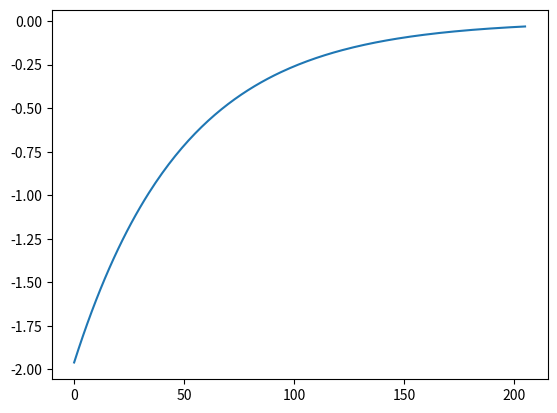

Reproduce this figure in Python.
import matplotlib.pyplot as plt
import math

x = [i for i in range(-100, 101)]
y = [math.pow(i, 2) for i in x]

# plt.xlabel("x")
# plt.ylabel("y")
# plt.plot(x, y)
# plt.show()

def gradientdDescent(x, error = 0.01, learningRate = 0.01, iterations = 100):
  xArray = []
  
  for i in range(0, iterations):
    x = x - learningRate * (2*x)
    xArray.append(x)
    
    if math.pow(x, 2) < error:
      break
    
  plt.plot(xArray)
  plt.show()  
  return x


print(gradientdDescent(-2, error=0.001,  iterations=5000 ))
  